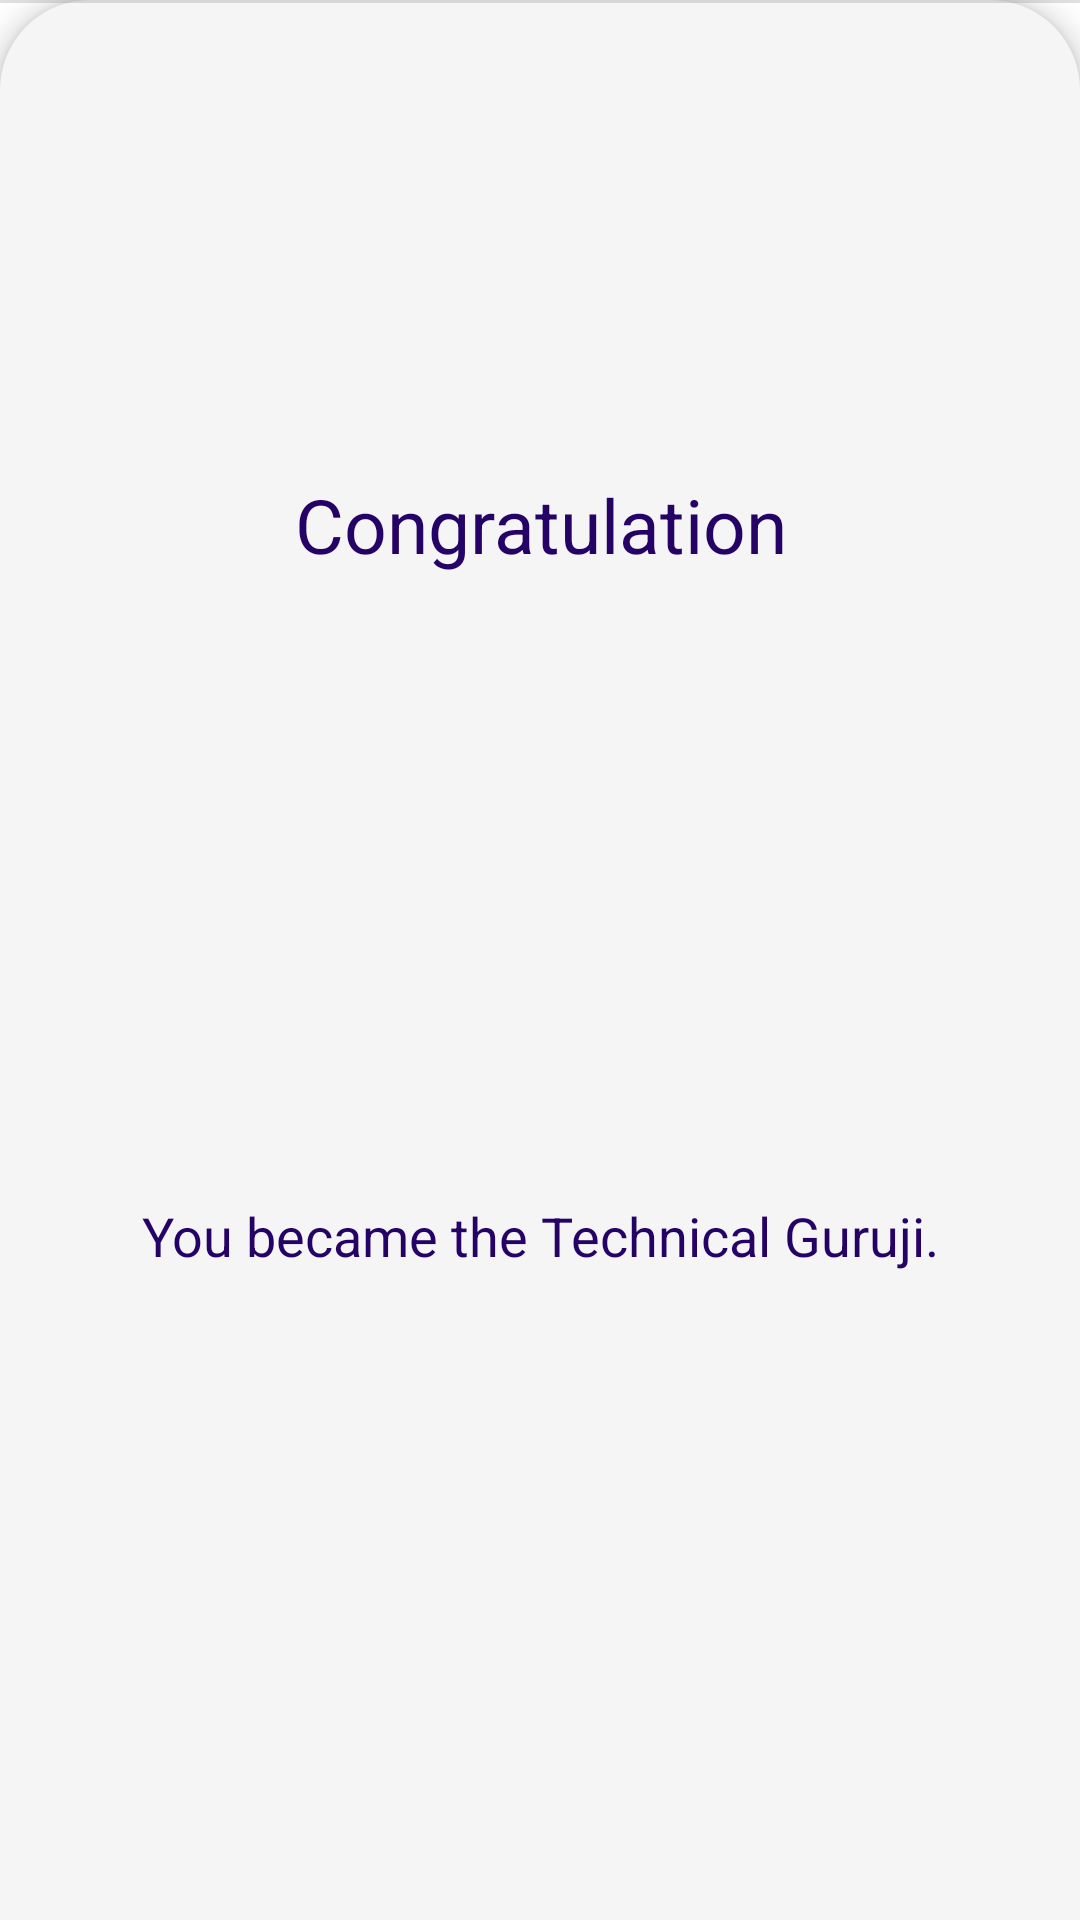

Produce the Android XML layout that renders to this screen, including the resource entries it uses.
<!-- AndroidManifest.xml: application theme Theme.NewGenBlog -->
<!-- res/layout/fragment_achievement.xml -->
<?xml version="1.0" encoding="utf-8"?>
<androidx.constraintlayout.widget.ConstraintLayout xmlns:android="http://schemas.android.com/apk/res/android"
    xmlns:app="http://schemas.android.com/apk/res-auto"
    xmlns:tools="http://schemas.android.com/tools"
    style="@style/CustomBottomSheetDialog"
    android:layout_width="match_parent"
    android:layout_height="wrap_content"
    android:background="@drawable/s_dialog_bg"
    android:elevation="5dp"
android:backgroundTint="@color/grey_100"
    tools:context=".fragments.AchievementFragment">

    

    <LinearLayout
        android:id="@+id/img_lay"
        android:layout_width="match_parent"
        android:layout_height="wrap_content"
        android:orientation="horizontal"
        app:layout_constraintEnd_toEndOf="parent"
        app:layout_constraintStart_toStartOf="parent"
        app:layout_constraintTop_toTopOf="parent">

        <View
            android:id="@+id/divider5"
            android:layout_width="match_parent"
            android:layout_height="1dp"
            android:layout_weight="1"
            android:background="?android:attr/listDivider" />

        <ImageView
            android:id="@+id/imageView7"
            android:layout_width="wrap_content"
            android:layout_height="150dp"
            android:adjustViewBounds="true"
            android:background="@color/grey_400"
            android:src="@drawable/gif_check" />

        <View
            android:id="@+id/divider4"
            android:layout_width="match_parent"
            android:layout_height="1dp"
            android:layout_weight="1"
            android:background="?android:attr/listDivider" />
    </LinearLayout>


    <TextView
        android:id="@+id/textView10"
        android:layout_width="0dp"
        android:layout_height="wrap_content"
        android:layout_marginStart="16dp"
        android:layout_marginTop="8dp"
        android:layout_marginEnd="16dp"
        android:text="Congratulation"
        android:textColor="#250265"
        android:textSize="25sp"
        android:textAlignment="center"
        app:layout_constraintEnd_toEndOf="parent"
        app:layout_constraintStart_toStartOf="parent"
        app:layout_constraintTop_toBottomOf="@+id/img_lay" />

    <TextView
        android:id="@+id/textView11"
        android:layout_width="0dp"
        android:layout_height="wrap_content"
        android:layout_marginStart="8dp"
        android:layout_marginTop="8dp"
        android:layout_marginEnd="8dp"
        android:layout_marginBottom="16dp"
        android:textColor="#250265"
        android:textSize="18sp"
        android:textAlignment="center"
        android:text="You became the Technical Guruji."
        app:layout_constraintBottom_toBottomOf="parent"
        app:layout_constraintEnd_toEndOf="parent"
        app:layout_constraintStart_toStartOf="parent"
        app:layout_constraintTop_toBottomOf="@+id/textView10" />

</androidx.constraintlayout.widget.ConstraintLayout>
<!-- resources referenced by this layout -->
<resources>
  <color name="grey_100">#F5F5F5</color>
  <color name="grey_400">#BDBDBD</color>
  <!-- drawable s_dialog_bg (drawable) -->
  <?xml version="1.0" encoding="utf-8"?>
  <shape xmlns:android="http://schemas.android.com/apk/res/android"
      android:shape="rectangle"
      >
      <corners
          android:topLeftRadius="30dp"
          android:topRightRadius="30dp" />
      <solid android:color="@color/white"/>
  
  
  </shape>
  <style name="CustomBottomSheetDialog" parent="Theme.Design.Light.BottomSheetDialog">
          <item name="bottomSheetStyle">@style/CustomBottomSheet</item>
      </style>
  <style name="Theme.NewGenBlog" parent="Theme.MaterialComponents.DayNight.NoActionBar">
          
          <item name="colorPrimary">@color/purple_500</item>
          <item name="colorPrimaryVariant">@color/blue_grey_50</item>
          <item name="colorOnPrimary">@color/white</item>
          
          <item name="colorSecondary">@color/teal_200</item>
          <item name="colorSecondaryVariant">@color/teal_700</item>
          <item name="colorOnSecondary">@color/white</item>
          
          <item name="android:windowLightStatusBar">true</item>
          <item name="android:statusBarColor">?attr/colorPrimaryVariant</item>
          
          <item name="bottomSheetDialogTheme">@style/CustomBottomSheetDialog</item>
      </style>
  <color name="white">#FFFFFFFF</color>
  <style name="CustomBottomSheet" parent="Widget.MaterialComponents.BottomSheet">
          <item name="shapeAppearanceOverlay">@style/CustomShapeAppearanceBottomSheetDialog</item>
      </style>
  <color name="purple_500">#FF6200EE</color>
  <color name="blue_grey_50">#eceff1</color>
  <color name="teal_200">#FF03DAC5</color>
  <color name="teal_700">#FF00796B</color>
  <style name="CustomShapeAppearanceBottomSheetDialog" parent="">
          <item name="cornerFamily">rounded</item>
          <item name="cornerSizeTopRight">30dp</item>
          <item name="cornerSizeTopLeft">30dp</item>
          <item name="cornerSizeBottomRight">0dp</item>
          <item name="cornerSizeBottomLeft">0dp</item>
      </style>
</resources>
